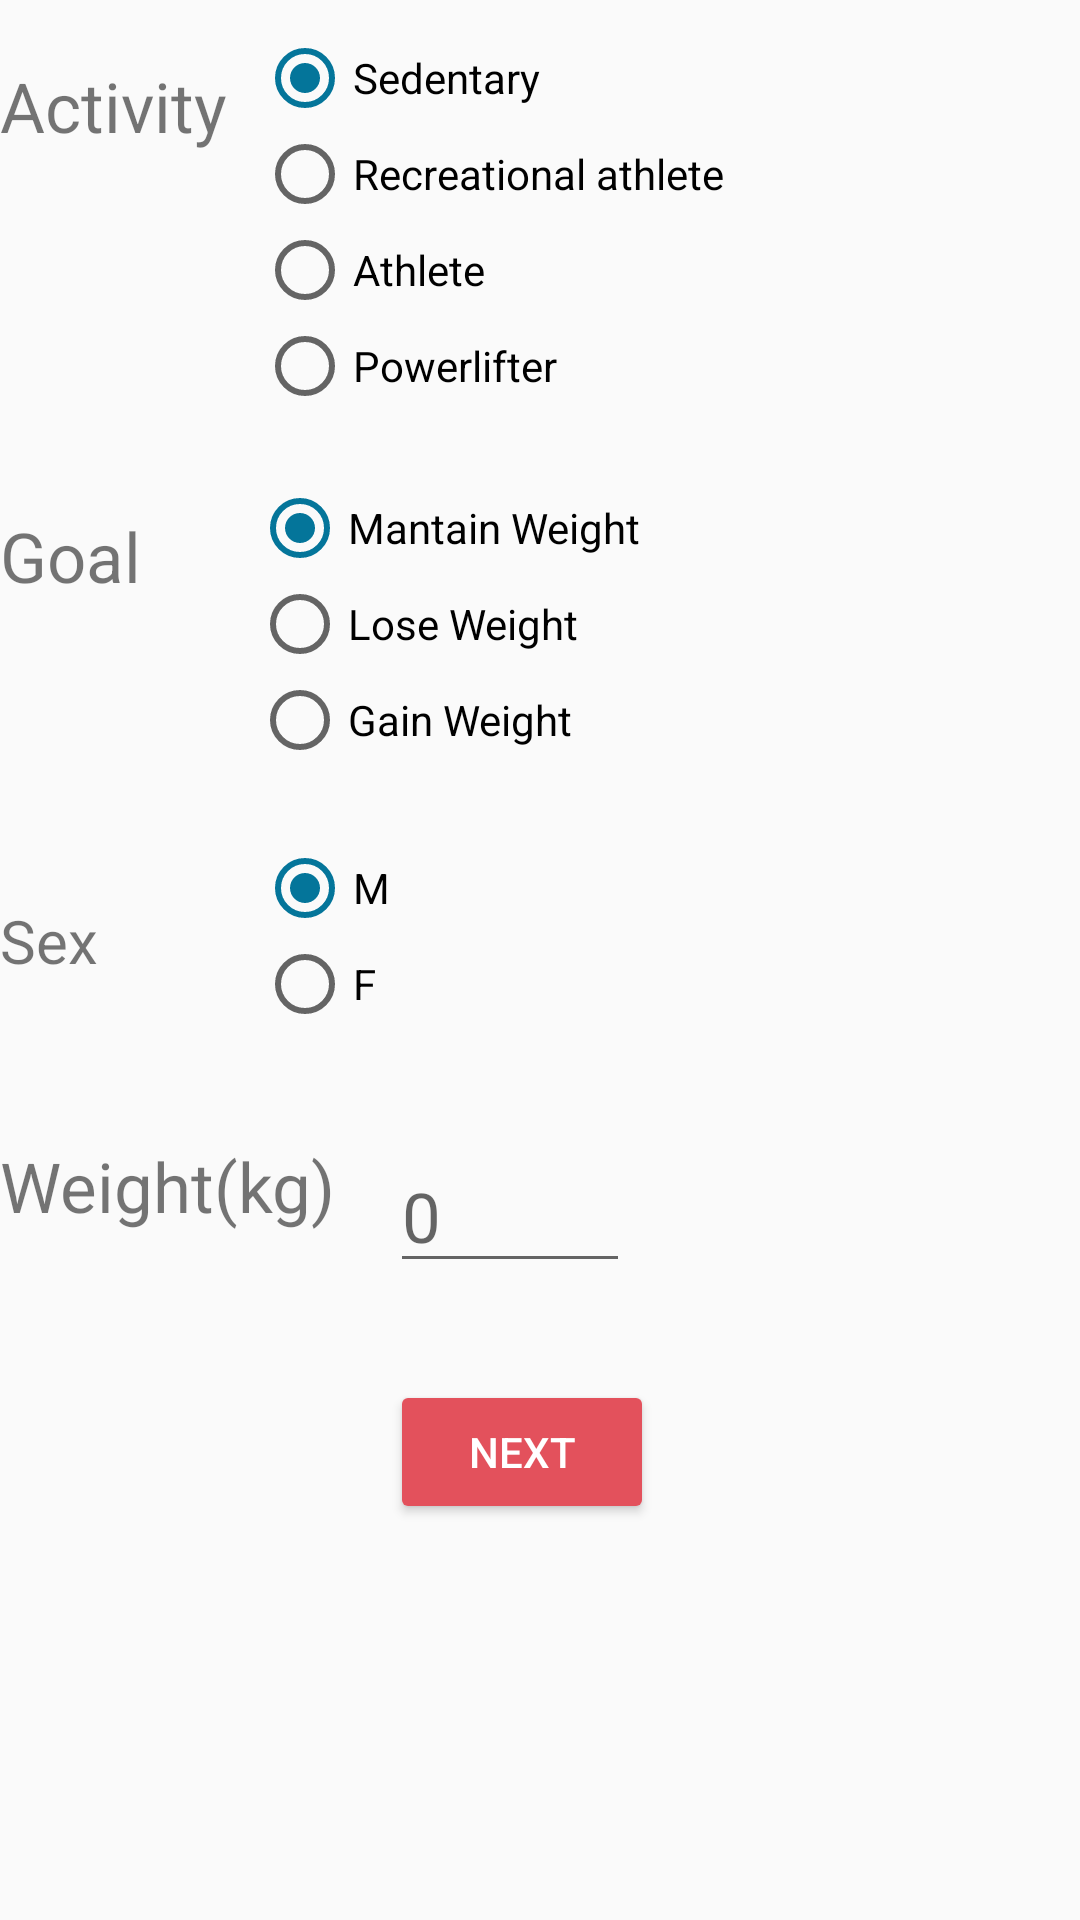

Produce the Android XML layout that renders to this screen, including the resource entries it uses.
<!-- AndroidManifest.xml: application theme AppTheme -->
<!-- res/layout/activity_personal_data.xml -->
<?xml version="1.0" encoding="utf-8"?>
<RelativeLayout xmlns:android="http://schemas.android.com/apk/res/android"
    android:orientation="vertical" android:layout_width="match_parent"
    android:layout_height="match_parent"
    xmlns:tools="http://schemas.android.com/tools"
    tools:context="com.google.firebase.codelab.nutriapp.controller.sign_in.PersonalData"
    android:layout_marginLeft="10dp"
    android:weightSum="1">

    <LinearLayout
        android:layout_width="wrap_content"
        android:layout_height="wrap_content">
        <TextView
            android:layout_width="wrap_content"
            android:layout_height="wrap_content"
            android:layout_marginTop="20dp"
            android:text="Activity"
            android:textSize="23dp" />

        <RadioGroup
            android:id="@+id/radioActivityChoice"
            android:layout_width="wrap_content"
            android:layout_height="wrap_content"
            android:layout_marginLeft="10dp"
            android:layout_marginTop="10dp">

            <RadioButton
                android:id="@+id/radioSedentary"
                android:layout_width="wrap_content"
                android:layout_height="wrap_content"
                android:checked="true"
                android:text="Sedentary" />

            <RadioButton
                android:id="@+id/radioRecreational"
                android:layout_width="wrap_content"
                android:layout_height="wrap_content"
                android:text="Recreational athlete" />

            <RadioButton
                android:id="@+id/radioAthlete"
                android:layout_width="wrap_content"
                android:layout_height="wrap_content"
                android:text="Athlete" />

            <RadioButton
                android:id="@+id/radioPowerlifter"
                android:layout_width="wrap_content"
                android:layout_height="wrap_content"
                android:text="Powerlifter" />
        </RadioGroup>
    </LinearLayout>

    <LinearLayout
        android:layout_width="wrap_content"
        android:layout_height="wrap_content"
        android:layout_marginTop="150dp">
    <TextView
        android:layout_width="wrap_content"
        android:layout_height="wrap_content"
        android:textSize="23dp"
        android:layout_marginTop="20dp"
        android:text="Goal"/>
    <RadioGroup
        android:id="@+id/radioScopeChoice"
        android:layout_width="wrap_content"
        android:layout_height="wrap_content"
        android:layout_marginTop="10dp"
        android:layout_marginLeft="37dp">

        <RadioButton
            android:id="@+id/radioMantain"
            android:layout_width="wrap_content"
            android:layout_height="wrap_content"
            android:text="Mantain Weight"
            android:checked="true" />

        <RadioButton
            android:id="@+id/radioLose"
            android:layout_width="wrap_content"
            android:layout_height="wrap_content"
            android:text="Lose Weight"/>

        <RadioButton
            android:id="@+id/radioGain"
            android:layout_width="wrap_content"
            android:layout_height="wrap_content"
            android:text="Gain Weight"/>
    </RadioGroup>
    </LinearLayout>

    <LinearLayout
        android:layout_width="wrap_content"
        android:layout_height="wrap_content"
        android:layout_marginTop="280dp">
    <TextView
        android:layout_width="wrap_content"
        android:layout_height="wrap_content"
        android:textSize="20dp"
        android:layout_marginTop="20dp"
        android:text="Sex"/>
    <RadioGroup
        android:id="@+id/radioSexChoise"
        android:layout_width="wrap_content"
        android:layout_height="wrap_content"
        android:layout_marginLeft="43dp">

        <RadioButton
            android:id="@+id/radioM"
            android:layout_width="wrap_content"
            android:layout_height="wrap_content"
            android:layout_marginLeft="10dp"
            android:text="M"
            android:checked="true" />

        <RadioButton
            android:id="@+id/radioF"
            android:layout_width="wrap_content"
            android:layout_height="wrap_content"
            android:layout_marginLeft="10dp"
            android:text="F" />
    </RadioGroup>
    </LinearLayout>

    <TextView
        android:layout_width="wrap_content"
        android:layout_height="wrap_content"
        android:textSize="23dp"
        android:layout_marginTop="380dp"
        android:text="Weight(kg)"/>

    <EditText
        android:id="@+id/weightEditText"
        android:layout_width="80dp"
        android:layout_height="wrap_content"
        android:textSize="23dp"
        android:layout_marginTop="380dp"
        android:layout_marginLeft="130dp"
        android:hint="0"/>

    <Button
        android:id="@+id/nextButton"
        android:layout_width="wrap_content"
        android:layout_height="wrap_content"
        android:text="Next"
        android:textColor="#ffffff"
        android:layout_marginTop="460dp"
        android:layout_marginLeft="130dp"
        android:theme="@style/MyButton"/>




</RelativeLayout>
<!-- resources referenced by this layout -->
<resources>
  <style name="MyButton" parent="Theme.AppCompat.Light">
          <item name="colorControlHighlight">@color/indigo</item>
          <item name="colorButtonNormal">@color/pink</item>
      </style>
  <style name="AppTheme" parent="Theme.AppCompat.Light.DarkActionBar">
          
          <item name="colorPrimary">@color/colorPrimary</item>
          <item name="colorPrimaryDark">@color/colorPrimaryDark</item>
          <item name="colorAccent">@color/colorAccent</item>
  
          <item name="android:colorButtonNormal">@drawable/button_selector</item>
          <item name="colorButtonNormal">@drawable/button_selector</item>
          <item name="android:buttonStyle">@style/FriendlyButtonStyle</item>
      </style>
  <color name="indigo">#00DDD5</color>
  <color name="pink">#E3515C</color>
  <color name="colorPrimary">#2B3856</color>
  <color name="colorPrimaryDark">#060d0f</color>
  <color name="colorAccent">#04759A</color>
  <style name="FriendlyButtonStyle" parent="Widget.AppCompat.Button">
          <item name="android:textColor">@color/colorTitle</item>
      </style>
  <color name="colorTitle">#ffffff</color>
</resources>
